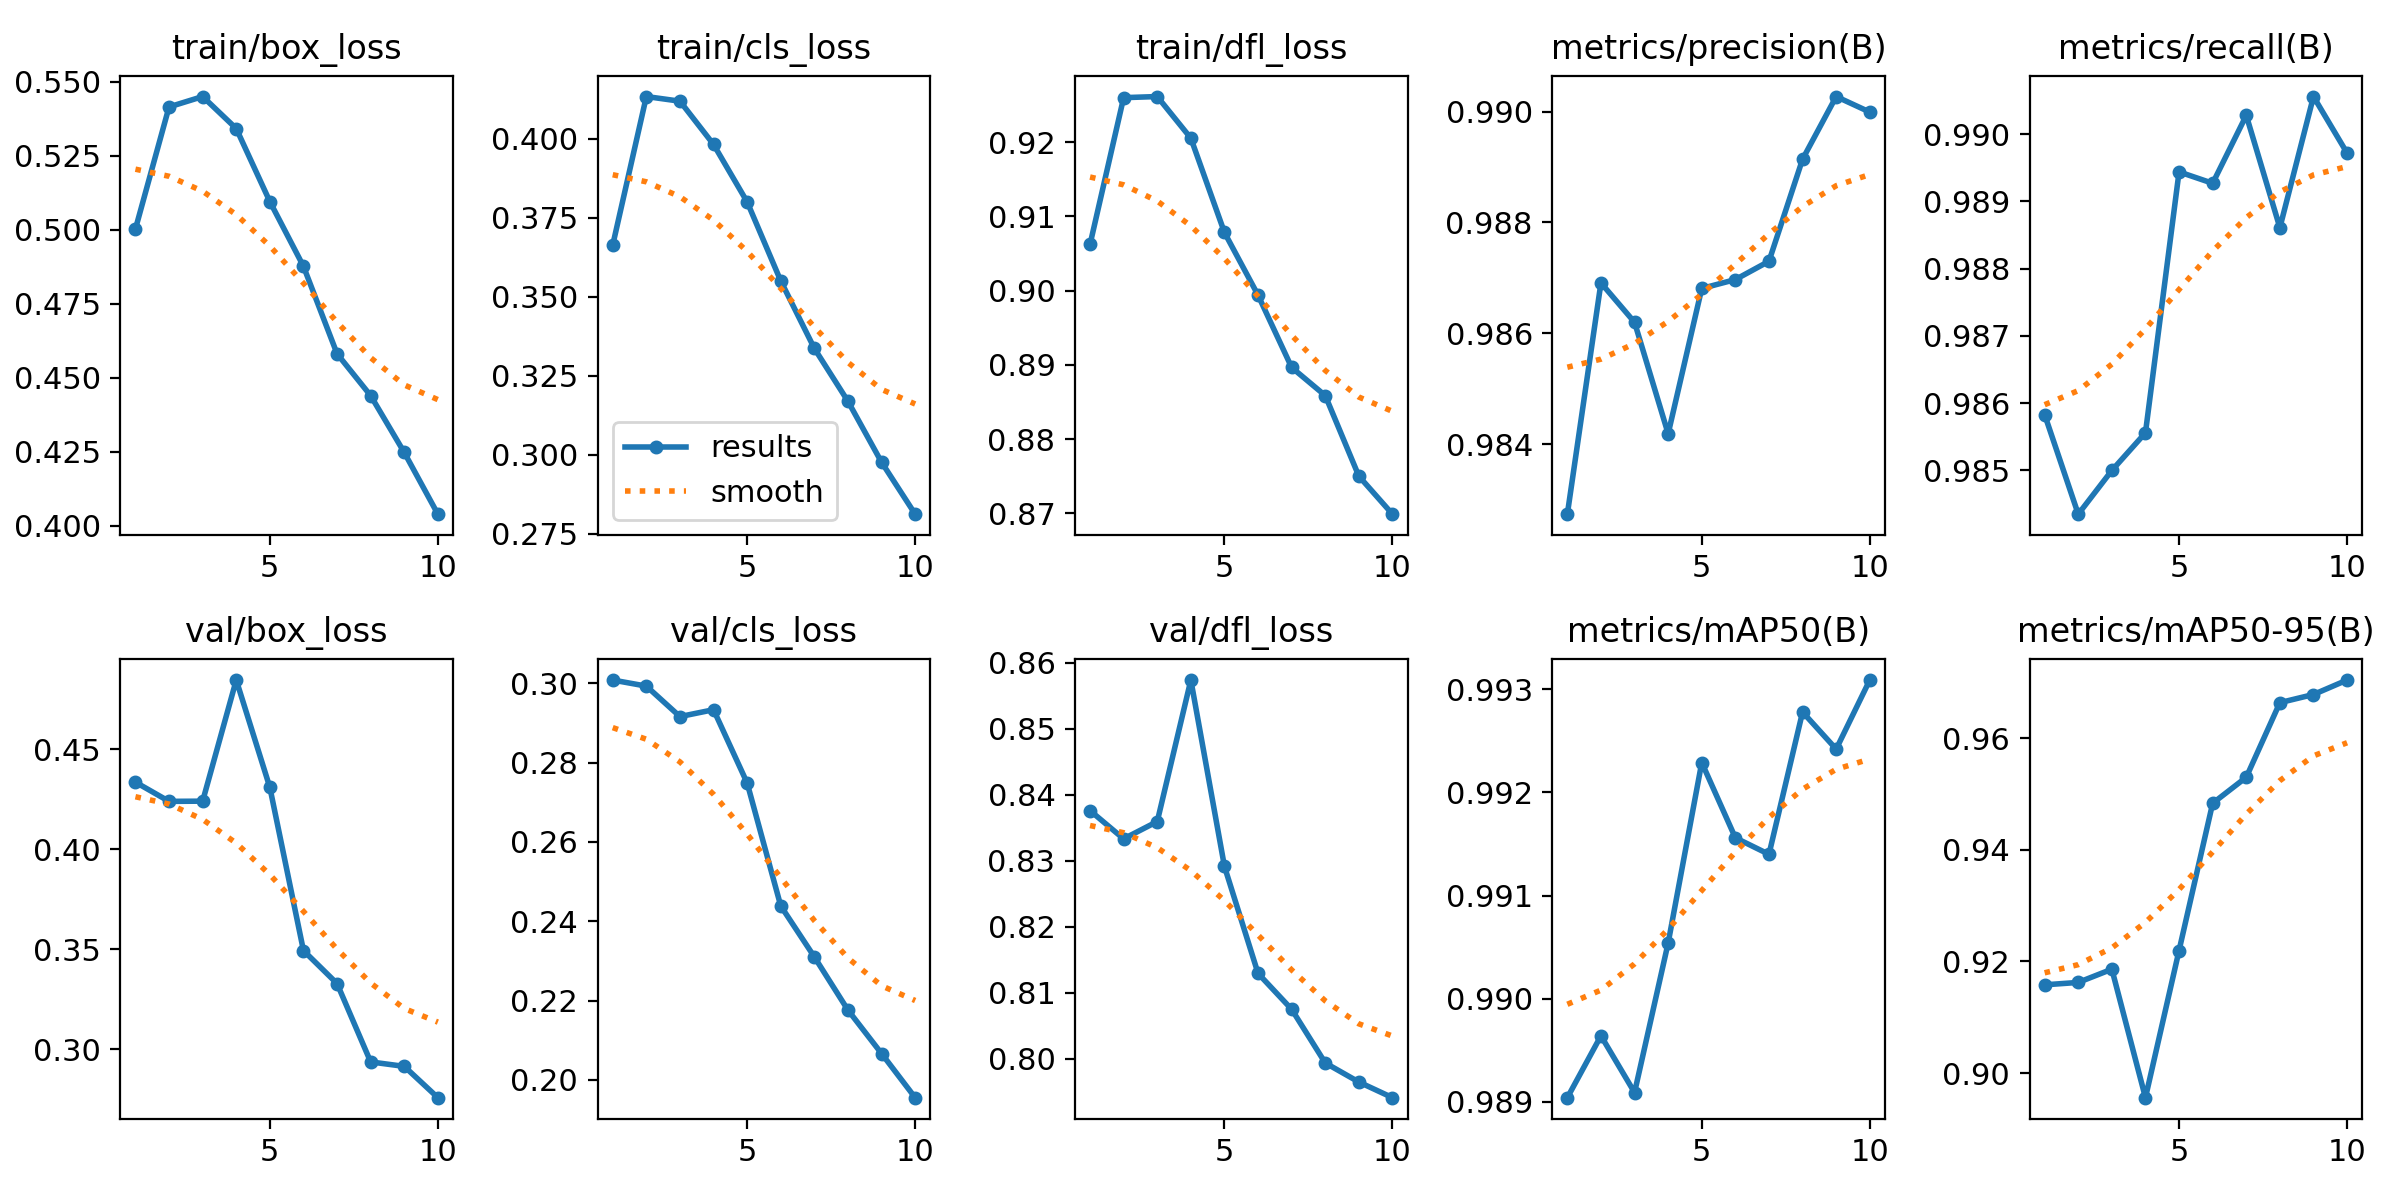

The file beside this chart, header and first rows:
epoch, time, train/box_loss, train/cls_loss, train/dfl_loss, metrics/precision(B), metrics/recall(B), metrics/mAP50(B), metrics/mAP50-95(B), val/box_loss, val/cls_loss, val/dfl_loss, lr/pg0, lr/pg1, lr/pg2
1, 330.6, 0.5003, 0.3664, 0.9062, 0.9827, 0.9858, 0.989, 0.9158, 0.4336, 0.3008, 0.8376, 0.0006662, 0.0006662, 0.0006662
2, 644.7, 0.5415, 0.4134, 0.926, 0.9869, 0.9843, 0.9896, 0.9163, 0.424, 0.2993, 0.8333, 0.001201, 0.001201, 0.001201
3, 957.9, 0.5451, 0.4119, 0.9262, 0.9862, 0.985, 0.9891, 0.9186, 0.4241, 0.2916, 0.8359, 0.001604, 0.001604, 0.001604
4, 1267, 0.5342, 0.3982, 0.9205, 0.9842, 0.9856, 0.9905, 0.8956, 0.4847, 0.2933, 0.8574, 0.001406, 0.001406, 0.001406
5, 1577, 0.5096, 0.38, 0.9078, 0.9868, 0.9894, 0.9923, 0.922, 0.431, 0.2748, 0.8291, 0.001208, 0.001208, 0.001208
6, 1889, 0.4877, 0.355, 0.8994, 0.987, 0.9893, 0.9916, 0.9484, 0.3493, 0.2438, 0.8129, 0.00101, 0.00101, 0.00101
7, 2201, 0.4581, 0.3336, 0.8897, 0.9873, 0.9903, 0.9914, 0.953, 0.3328, 0.231, 0.8075, 0.000812, 0.000812, 0.000812
8, 2515, 0.444, 0.3169, 0.8859, 0.9891, 0.9886, 0.9928, 0.9664, 0.2936, 0.2176, 0.7993, 0.000614, 0.000614, 0.000614
9, 2824, 0.4248, 0.2976, 0.875, 0.9903, 0.9906, 0.9924, 0.9678, 0.2914, 0.2066, 0.7964, 0.000416, 0.000416, 0.000416
10, 3137, 0.4039, 0.2812, 0.8699, 0.99, 0.9897, 0.9931, 0.9704, 0.2757, 0.1955, 0.7941, 0.000218, 0.000218, 0.000218
